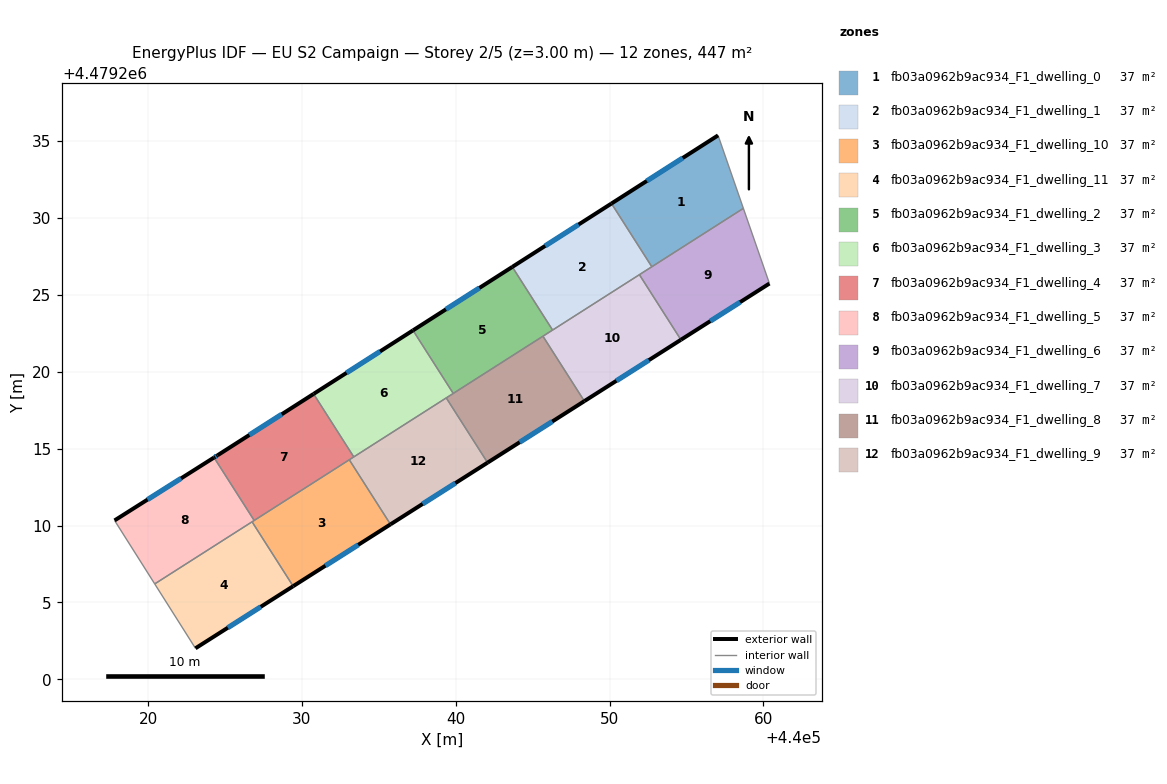
=== STOREY PLAN SPEC (per zone: floor XY polygon, exterior-wall plan segments, windows/doors) ===
zone 1: fb03a0962b9ac934_F1_dwelling_0  (37.3 m²)
  floor: (440057.05, 4479235.36) (440058.70, 4479230.62) (440052.75, 4479226.82) (440050.12, 4479230.93)
  exterior wall: (440057.05, 4479235.36) – (440050.12, 4479230.93)  [8.2 m]
    window: (440054.76, 4479233.89) – (440052.42, 4479232.40)  [2.8 m²]
  interior walls: 3
zone 2: fb03a0962b9ac934_F1_dwelling_1  (37.3 m²)
  floor: (440050.12, 4479230.93) (440052.75, 4479226.82) (440046.30, 4479222.71) (440043.68, 4479226.81)
  exterior wall: (440050.12, 4479230.93) – (440043.68, 4479226.81)  [7.7 m]
    window: (440047.99, 4479229.57) – (440045.81, 4479228.18)  [2.6 m²]
  interior walls: 4
zone 3: fb03a0962b9ac934_F1_dwelling_10  (37.3 m²)
  floor: (440033.08, 4479214.28) (440035.76, 4479210.08) (440029.43, 4479206.06) (440026.76, 4479210.24)
  exterior wall: (440029.43, 4479206.06) – (440035.76, 4479210.08)  [7.5 m]
    window: (440031.53, 4479207.39) – (440033.66, 4479208.75)  [2.6 m²]
  interior walls: 4
zone 4: fb03a0962b9ac934_F1_dwelling_11  (37.3 m²)
  floor: (440026.76, 4479210.24) (440029.43, 4479206.06) (440023.08, 4479202.02) (440020.43, 4479206.21)
  exterior wall: (440023.08, 4479202.02) – (440029.43, 4479206.06)  [7.5 m]
    window: (440025.19, 4479203.36) – (440027.33, 4479204.72)  [2.6 m²]
  interior walls: 3
zone 5: fb03a0962b9ac934_F1_dwelling_2  (37.3 m²)
  floor: (440043.68, 4479226.81) (440046.30, 4479222.71) (440039.84, 4479218.59) (440037.22, 4479222.69)
  exterior wall: (440043.68, 4479226.81) – (440037.22, 4479222.69)  [7.7 m]
    window: (440041.54, 4479225.45) – (440039.36, 4479224.06)  [2.6 m²]
  interior walls: 4
zone 6: fb03a0962b9ac934_F1_dwelling_3  (37.3 m²)
  floor: (440037.22, 4479222.69) (440039.84, 4479218.59) (440033.37, 4479214.46) (440030.76, 4479218.56)
  exterior wall: (440037.22, 4479222.69) – (440030.76, 4479218.56)  [7.7 m]
    window: (440035.08, 4479221.32) – (440032.90, 4479219.93)  [2.6 m²]
  interior walls: 4
zone 7: fb03a0962b9ac934_F1_dwelling_4  (37.3 m²)
  floor: (440030.76, 4479218.56) (440033.37, 4479214.46) (440026.90, 4479210.33) (440024.29, 4479214.42) (440024.51, 4479214.56)
  exterior wall: (440024.51, 4479214.56) – (440024.29, 4479214.42)  [0.3 m]
    window: (440024.44, 4479214.52) – (440024.36, 4479214.47)  [0.1 m²]
  exterior wall: (440030.76, 4479218.56) – (440024.51, 4479214.56)  [7.4 m]
    window: (440028.69, 4479217.23) – (440026.58, 4479215.89)  [2.5 m²]
  interior walls: 4
zone 8: fb03a0962b9ac934_F1_dwelling_5  (37.3 m²)
  floor: (440024.29, 4479214.42) (440026.90, 4479210.33) (440020.43, 4479206.21) (440017.82, 4479210.33)
  exterior wall: (440024.29, 4479214.42) – (440017.82, 4479210.33)  [7.6 m]
    window: (440022.15, 4479213.07) – (440019.97, 4479211.69)  [2.6 m²]
  interior walls: 4
zone 9: fb03a0962b9ac934_F1_dwelling_6  (37.3 m²)
  floor: (440058.70, 4479230.62) (440060.39, 4479225.73) (440054.64, 4479222.08) (440051.94, 4479226.31)
  exterior wall: (440054.64, 4479222.08) – (440060.39, 4479225.73)  [6.8 m]
    window: (440056.55, 4479223.29) – (440058.49, 4479224.52)  [2.3 m²]
  interior walls: 4
zone 10: fb03a0962b9ac934_F1_dwelling_7  (37.3 m²)
  floor: (440051.94, 4479226.31) (440054.64, 4479222.08) (440048.36, 4479218.09) (440045.67, 4479222.31)
  exterior wall: (440048.36, 4479218.09) – (440054.64, 4479222.08)  [7.4 m]
    window: (440050.44, 4479219.41) – (440052.56, 4479220.75)  [2.5 m²]
  interior walls: 4
zone 11: fb03a0962b9ac934_F1_dwelling_8  (37.3 m²)
  floor: (440045.67, 4479222.31) (440048.36, 4479218.09) (440042.07, 4479214.09) (440039.39, 4479218.30)
  exterior wall: (440042.07, 4479214.09) – (440048.36, 4479218.09)  [7.5 m]
    window: (440044.16, 4479215.41) – (440046.28, 4479216.76)  [2.5 m²]
  interior walls: 4
zone 12: fb03a0962b9ac934_F1_dwelling_9  (37.3 m²)
  floor: (440039.39, 4479218.30) (440042.07, 4479214.09) (440035.76, 4479210.08) (440033.08, 4479214.28)
  exterior wall: (440035.76, 4479210.08) – (440042.07, 4479214.09)  [7.5 m]
    window: (440037.85, 4479211.41) – (440039.98, 4479212.76)  [2.5 m²]
  interior walls: 4

=== DERIVED (storey summary) ===
Building: EU S2 Campaign
Storey: 2 of 5  (floor level z = 3.00 m)
Storey gross floor area: 447.3 m²
Zones on this storey: 12
  - fb03a0962b9ac934_F1_dwelling_0: floor 37.3 m²; exterior wall 8.2 m (24.7 m²); 1 window(s) 2.8 m²; WWR 11.4%
  - fb03a0962b9ac934_F1_dwelling_1: floor 37.3 m²; exterior wall 7.7 m (23.0 m²); 1 window(s) 2.6 m²; WWR 11.4%
  - fb03a0962b9ac934_F1_dwelling_10: floor 37.3 m²; exterior wall 7.5 m (22.5 m²); 1 window(s) 2.6 m²; WWR 11.4%
  - fb03a0962b9ac934_F1_dwelling_11: floor 37.3 m²; exterior wall 7.5 m (22.6 m²); 1 window(s) 2.6 m²; WWR 11.4%
  - fb03a0962b9ac934_F1_dwelling_2: floor 37.3 m²; exterior wall 7.7 m (23.0 m²); 1 window(s) 2.6 m²; WWR 11.4%
  - fb03a0962b9ac934_F1_dwelling_3: floor 37.3 m²; exterior wall 7.7 m (23.0 m²); 1 window(s) 2.6 m²; WWR 11.4%
  - fb03a0962b9ac934_F1_dwelling_4: floor 37.3 m²; exterior wall 7.7 m (23.0 m²); 2 window(s) 2.6 m²; WWR 11.4%
  - fb03a0962b9ac934_F1_dwelling_5: floor 37.3 m²; exterior wall 7.6 m (22.9 m²); 1 window(s) 2.6 m²; WWR 11.4%
  - fb03a0962b9ac934_F1_dwelling_6: floor 37.3 m²; exterior wall 6.8 m (20.5 m²); 1 window(s) 2.3 m²; WWR 11.4%
  - fb03a0962b9ac934_F1_dwelling_7: floor 37.3 m²; exterior wall 7.4 m (22.3 m²); 1 window(s) 2.5 m²; WWR 11.4%
  - fb03a0962b9ac934_F1_dwelling_8: floor 37.3 m²; exterior wall 7.5 m (22.4 m²); 1 window(s) 2.5 m²; WWR 11.4%
  - fb03a0962b9ac934_F1_dwelling_9: floor 37.3 m²; exterior wall 7.5 m (22.4 m²); 1 window(s) 2.5 m²; WWR 11.4%
Zone adjacency (shared interzone walls):
  - fb03a0962b9ac934_F1_dwelling_0 ↔ fb03a0962b9ac934_F1_dwelling_1
  - fb03a0962b9ac934_F1_dwelling_0 ↔ fb03a0962b9ac934_F1_dwelling_6
  - fb03a0962b9ac934_F1_dwelling_1 ↔ fb03a0962b9ac934_F1_dwelling_2
  - fb03a0962b9ac934_F1_dwelling_1 ↔ fb03a0962b9ac934_F1_dwelling_6
  - fb03a0962b9ac934_F1_dwelling_1 ↔ fb03a0962b9ac934_F1_dwelling_7
  - fb03a0962b9ac934_F1_dwelling_10 ↔ fb03a0962b9ac934_F1_dwelling_11
  - fb03a0962b9ac934_F1_dwelling_10 ↔ fb03a0962b9ac934_F1_dwelling_4
  - fb03a0962b9ac934_F1_dwelling_10 ↔ fb03a0962b9ac934_F1_dwelling_5
  - fb03a0962b9ac934_F1_dwelling_10 ↔ fb03a0962b9ac934_F1_dwelling_9
  - fb03a0962b9ac934_F1_dwelling_11 ↔ fb03a0962b9ac934_F1_dwelling_5
  - fb03a0962b9ac934_F1_dwelling_2 ↔ fb03a0962b9ac934_F1_dwelling_3
  - fb03a0962b9ac934_F1_dwelling_2 ↔ fb03a0962b9ac934_F1_dwelling_7
  - fb03a0962b9ac934_F1_dwelling_2 ↔ fb03a0962b9ac934_F1_dwelling_8
  - fb03a0962b9ac934_F1_dwelling_3 ↔ fb03a0962b9ac934_F1_dwelling_4
  - fb03a0962b9ac934_F1_dwelling_3 ↔ fb03a0962b9ac934_F1_dwelling_8
  - fb03a0962b9ac934_F1_dwelling_3 ↔ fb03a0962b9ac934_F1_dwelling_9
  - fb03a0962b9ac934_F1_dwelling_4 ↔ fb03a0962b9ac934_F1_dwelling_5
  - fb03a0962b9ac934_F1_dwelling_4 ↔ fb03a0962b9ac934_F1_dwelling_9
  - fb03a0962b9ac934_F1_dwelling_6 ↔ fb03a0962b9ac934_F1_dwelling_7
  - fb03a0962b9ac934_F1_dwelling_7 ↔ fb03a0962b9ac934_F1_dwelling_8
  - fb03a0962b9ac934_F1_dwelling_8 ↔ fb03a0962b9ac934_F1_dwelling_9